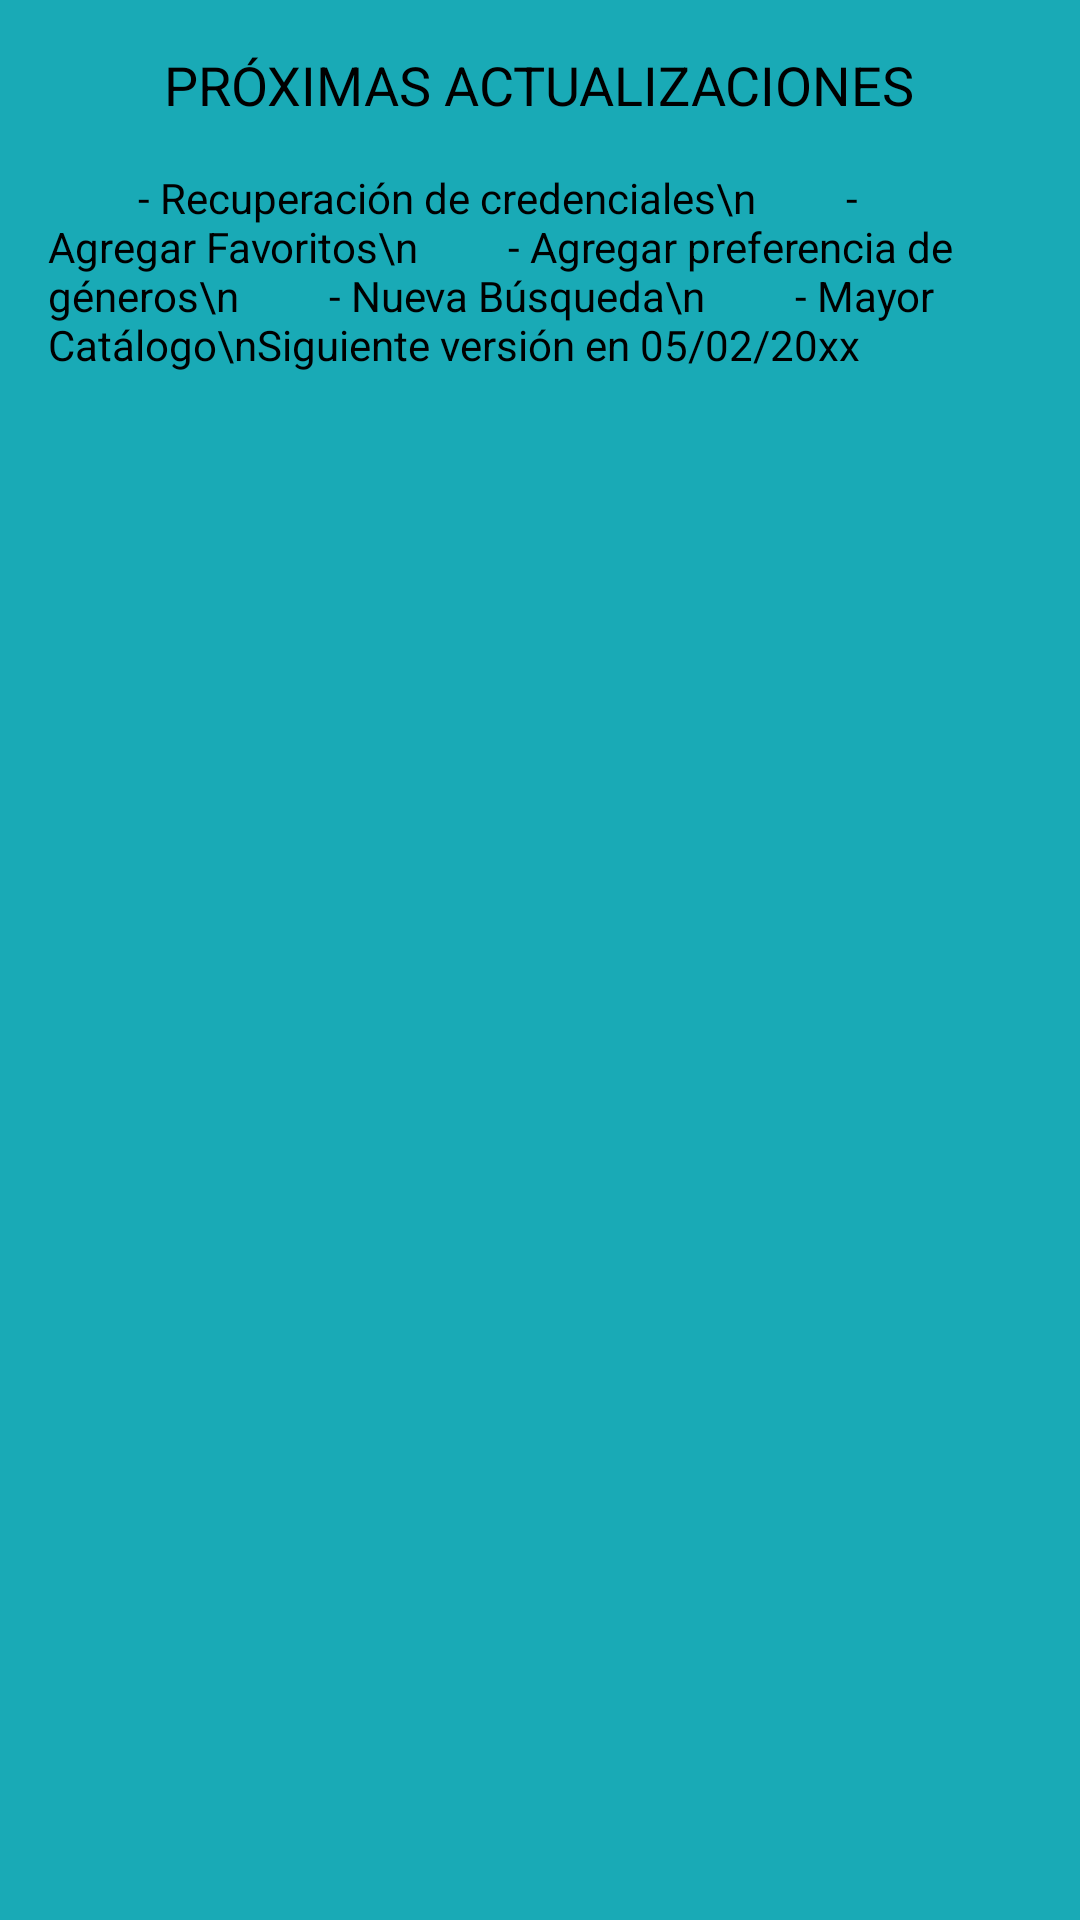

Write the Android layout XML for this screen, with the resource values it uses.
<!-- AndroidManifest.xml: application theme Theme.ProyectoRivas -->
<!-- res/layout/dialog_update_info.xml -->
<?xml version="1.0" encoding="utf-8"?>
<RelativeLayout xmlns:android="http://schemas.android.com/apk/res/android"
    android:layout_width="match_parent"
    android:layout_height="wrap_content"
    android:background="@color/celeste"
    android:padding="16dp">

    <TextView
        android:id="@+id/textViewTitle"
        android:layout_width="wrap_content"
        android:layout_height="wrap_content"
        android:text="PRÓXIMAS ACTUALIZACIONES"
        android:textSize="18sp"
        android:textColor="@android:color/black"
        android:layout_centerHorizontal="true"
        android:layout_marginBottom="16dp"/>

    <TextView
        android:layout_width="wrap_content"
        android:layout_height="wrap_content"
        android:text="
        - Recuperación de credenciales\n
        - Agregar Favoritos\n
        - Agregar preferencia de géneros\n
        - Nueva Búsqueda\n
        - Mayor Catálogo\nSiguiente versión en 05/02/20xx"
        android:textSize="14sp"
        android:textColor="@android:color/black"
        android:layout_below="@id/textViewTitle"
        android:layout_marginBottom="16dp"
        android:layout_centerHorizontal="true"/>

</RelativeLayout>
<!-- resources referenced by this layout -->
<resources>
  <color name="celeste">#19AAB6</color>
  <style name="Theme.ProyectoRivas" parent="Base.Theme.ProyectoRivas" />
  <style name="Base.Theme.ProyectoRivas" parent="Theme.Material3.DayNight.NoActionBar">
          
          
          <item name="colorPrimary">@color/my_primary</item>
      </style>
  <color name="my_primary">#AF0404</color>
</resources>
